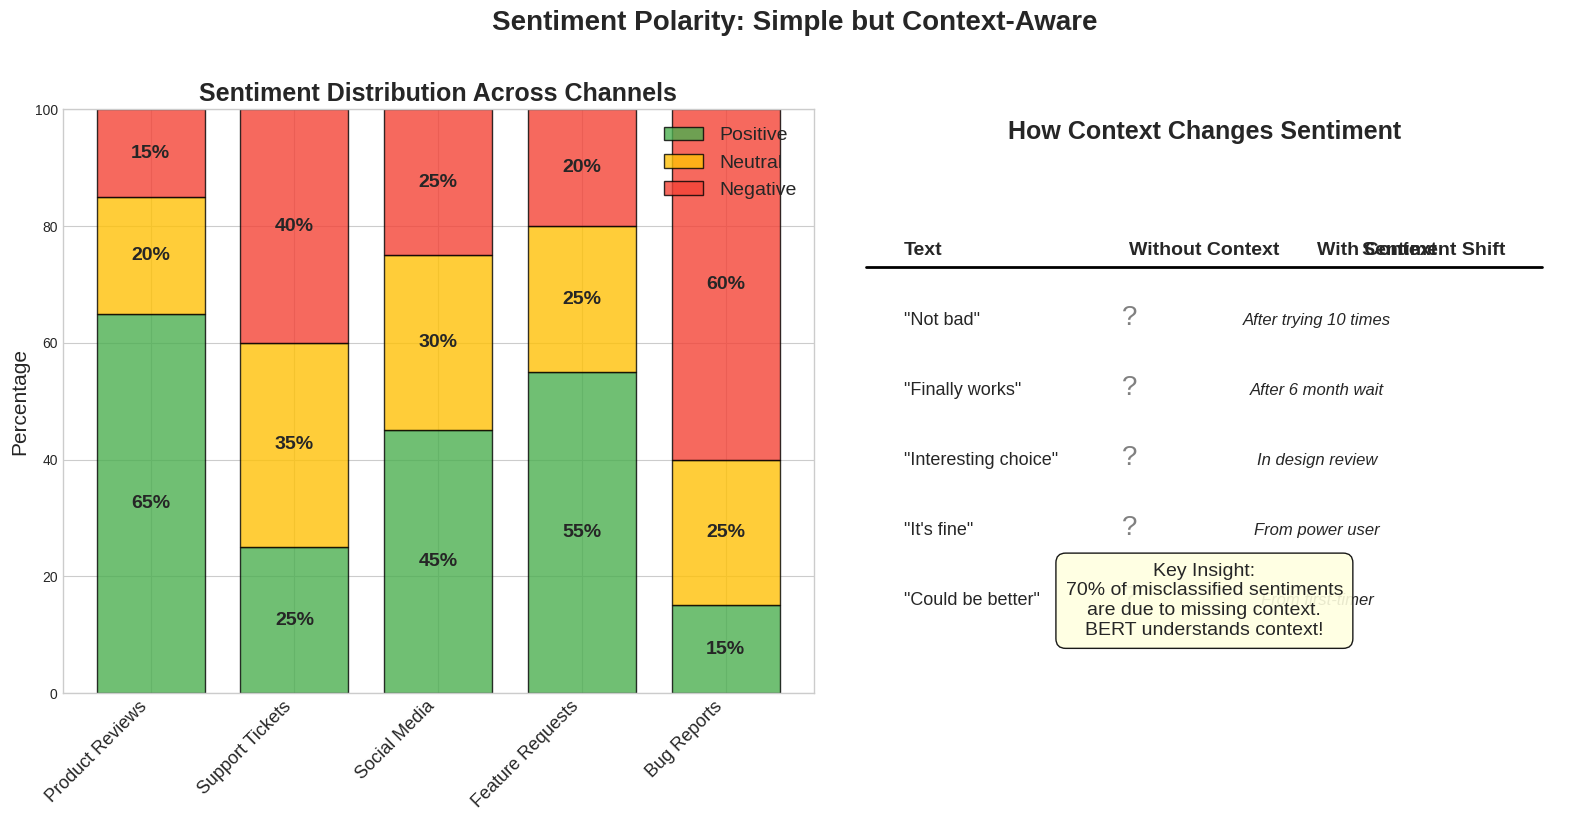

Here is the Python script that generated this plot:
"""
Create simpler sentiment polarity visualization for Week 3
Shows positive/neutral/negative with context shifts
"""

import numpy as np
import matplotlib.pyplot as plt
import matplotlib.patches as patches

# Set style and seed
plt.style.use('seaborn-v0_8-whitegrid')
np.random.seed(42)

# Create figure
fig, (ax1, ax2) = plt.subplots(1, 2, figsize=(16, 8))

# Left plot: Sentiment Distribution Bars
sentiment_data = {
    'Product Reviews': [65, 20, 15],  # Positive, Neutral, Negative
    'Support Tickets': [25, 35, 40],
    'Social Media': [45, 30, 25],
    'Feature Requests': [55, 25, 20],
    'Bug Reports': [15, 25, 60]
}

categories = list(sentiment_data.keys())
x = np.arange(len(categories))
width = 0.25

# Colors for sentiments
colors = ['#4CAF50', '#FFC107', '#F44336']  # Green, Yellow, Red
labels = ['Positive', 'Neutral', 'Negative']

# Create stacked bar chart
bottoms = np.zeros(len(categories))
for i, label in enumerate(labels):
    values = [sentiment_data[cat][i] for cat in categories]
    ax1.bar(x, values, width*3, bottom=bottoms, label=label, 
           color=colors[i], alpha=0.8, edgecolor='black', linewidth=1)
    
    # Add percentage labels
    for j, (val, bot) in enumerate(zip(values, bottoms)):
        if val > 5:  # Only show if > 5%
            ax1.text(j, bot + val/2, f'{val}%', 
                    ha='center', va='center', fontsize=14, fontweight='bold')
    
    bottoms += values

ax1.set_ylabel('Percentage', fontsize=15)
ax1.set_title('Sentiment Distribution Across Channels', fontsize=18, fontweight='bold')
ax1.set_xticks(x)
ax1.set_xticklabels(categories, rotation=45, ha='right', fontsize=13)
ax1.legend(loc='upper right', fontsize=14)
ax1.set_ylim(0, 100)

# Right plot: Context Shifts Sentiment
ax2.axis('off')

# Title
ax2.text(0.5, 0.95, 'How Context Changes Sentiment', 
         fontsize=18, fontweight='bold', ha='center', transform=ax2.transAxes)

# Examples with shifting sentiment
examples = [
    ('Text', 'Without Context', 'With Context', 'Sentiment Shift'),
    ('"Not bad"', '?', 'After trying 10 times', 'Neutral → Positive'),
    ('"Finally works"', '?', 'After 6 month wait', 'Positive → Negative'),
    ('"Interesting choice"', '?', 'In design review', 'Neutral → Negative'),
    ('"It\'s fine"', '?', 'From power user', 'Neutral → Negative'),
    ('"Could be better"', '?', 'From first-timer', 'Negative → Positive')
]

y_start = 0.75
for i, (text, without, with_ctx, shift) in enumerate(examples):
    y_pos = y_start - i * 0.12
    
    if i == 0:  # Header
        ax2.text(0.1, y_pos, text, fontsize=14, fontweight='bold', transform=ax2.transAxes)
        ax2.text(0.4, y_pos, without, fontsize=14, fontweight='bold', transform=ax2.transAxes)
        ax2.text(0.65, y_pos, with_ctx, fontsize=14, fontweight='bold', transform=ax2.transAxes)
        ax2.text(0.9, y_pos, shift, fontsize=14, fontweight='bold', ha='right', transform=ax2.transAxes)
        # Underline
        ax2.plot([0.05, 0.95], [y_pos - 0.02, y_pos - 0.02], 'k-', 
                transform=ax2.transAxes, linewidth=2)
    else:
        # Text examples
        ax2.text(0.1, y_pos, text, fontsize=13, transform=ax2.transAxes)
        
        # Question mark for ambiguous
        ax2.text(0.4, y_pos, without, fontsize=20, ha='center', 
                transform=ax2.transAxes, color='gray')
        
        # Context
        ax2.text(0.65, y_pos, with_ctx, fontsize=12, ha='center',
                transform=ax2.transAxes, style='italic')
        
        # Arrow showing shift
        if 'Positive' in shift.split(' → ')[1]:
            arrow_color = '#4CAF50'
        elif 'Negative' in shift.split(' → ')[1]:
            arrow_color = '#F44336'
        else:
            arrow_color = '#FFC107'
            
        # Draw arrow
        ax2.annotate('', xy=(0.88, y_pos), xytext=(0.82, y_pos),
                    arrowprops=dict(arrowstyle='->', lw=2, color=arrow_color),
                    transform=ax2.transAxes)

# Add key insight box
insight_text = (
    "Key Insight:\n"
    "70% of misclassified sentiments\n"
    "are due to missing context.\n"
    "BERT understands context!"
)
ax2.text(0.5, 0.1, insight_text, fontsize=14, ha='center',
        transform=ax2.transAxes, 
        bbox=dict(boxstyle='round,pad=0.5', facecolor='lightyellow', alpha=0.9))

# Overall title
fig.suptitle('Sentiment Polarity: Simple but Context-Aware', 
            fontsize=20, fontweight='bold', y=1.02)

plt.tight_layout()

# Save the figure
plt.savefig('sentiment_polarity.pdf', dpi=300, bbox_inches='tight')
plt.savefig('sentiment_polarity.png', dpi=150, bbox_inches='tight')

print("Sentiment polarity visualization created successfully!")